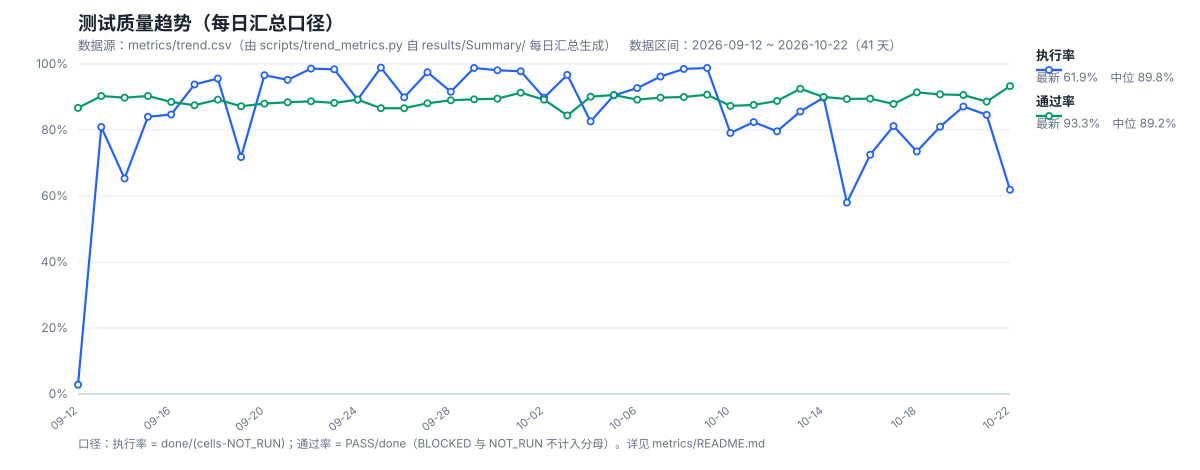

The table this chart was drawn from, first rows:
date, total, cells, done, pass, fail, spec, blocked, notrun, exec_rate, pass_rate
2026-09-12, 163, 3260, 90, 78, 5, 7, 5, 68, 2.8, 86.7
2026-09-13, 81, 972, 524, 473, 47, 4, 61, 324, 80.9, 90.3
2026-09-14, 81, 1215, 728, 654, 65, 9, 324, 100, 65.3, 89.8
2026-09-15, 78, 1092, 915, 826, 78, 11, 163, 3, 84.0, 90.3
2026-09-16, 78, 1014, 840, 743, 84, 13, 152, 22, 84.7, 88.5
2026-09-17, 78, 936, 857, 750, 97, 10, 57, 22, 93.8, 87.5
2026-09-18, 80, 960, 908, 810, 87, 11, 42, 10, 95.6, 89.2
2026-09-19, 100, 1000, 710, 619, 82, 9, 19, 11, 71.8, 87.2
2026-09-20, 100, 1400, 1334, 1174, 143, 17, 47, 19, 96.6, 88.0
2026-09-21, 100, 1200, 1132, 1001, 120, 11, 43, 11, 95.2, 88.4
2026-09-22, 100, 1200, 1162, 1031, 122, 9, 16, 22, 98.6, 88.7
2026-09-23, 100, 1500, 1460, 1287, 156, 17, 23, 17, 98.4, 88.2
2026-09-24, 102, 1326, 1172, 1045, 117, 10, 20, 12, 89.2, 89.2
2026-09-25, 102, 1020, 997, 863, 121, 13, 11, 12, 98.9, 86.6
2026-09-26, 102, 1122, 998, 864, 121, 13, 112, 12, 89.9, 86.6
2026-09-27, 102, 1122, 1082, 953, 116, 13, 28, 12, 97.5, 88.1
2026-09-28, 102, 1326, 1192, 1061, 118, 13, 108, 25, 91.6, 89.0
2026-09-29, 102, 1224, 1199, 1071, 115, 13, 14, 11, 98.8, 89.3
2026-09-30, 102, 1428, 1387, 1242, 128, 17, 12, 14, 98.1, 89.5
2026-10-01, 102, 918, 890, 813, 68, 9, 20, 8, 97.8, 91.3
2026-10-02, 102, 1224, 1088, 971, 101, 16, 25, 12, 89.8, 89.2
2026-10-03, 102, 1224, 1170, 988, 162, 20, 29, 14, 96.7, 84.4
2026-10-04, 102, 1224, 1001, 902, 86, 13, 27, 12, 82.6, 90.1
2026-10-05, 102, 1020, 914, 828, 75, 11, 8, 10, 90.5, 90.6
2026-10-06, 102, 1122, 1029, 918, 95, 16, 26, 12, 92.7, 89.2
2026-10-07, 102, 1224, 1162, 1043, 95, 24, 46, 16, 96.2, 89.8
2026-10-08, 102, 1224, 1190, 1071, 96, 23, 18, 16, 98.5, 90.0
2026-10-09, 102, 1428, 1396, 1266, 110, 20, 17, 15, 98.8, 90.7
2026-10-10, 102, 1428, 1118, 976, 119, 23, 16, 15, 79.1, 87.3
2026-10-11, 102, 1122, 914, 801, 93, 20, 44, 13, 82.4, 87.6
2026-10-12, 107, 1391, 1097, 974, 107, 16, 115, 12, 79.6, 88.8
2026-10-13, 107, 1498, 1273, 1178, 78, 17, 29, 10, 85.6, 92.5
2026-10-14, 107, 1391, 1238, 1114, 105, 19, 34, 12, 89.8, 90.0
2026-10-15, 107, 1391, 801, 716, 72, 13, 70, 9, 58.0, 89.4
2026-10-16, 107, 1284, 924, 827, 81, 16, 48, 10, 72.5, 89.5
2026-10-17, 107, 1177, 948, 833, 100, 15, 16, 10, 81.2, 87.9
2026-10-18, 107, 856, 626, 572, 46, 8, 12, 4, 73.5, 91.4
2026-10-19, 107, 1284, 1032, 937, 78, 17, 62, 10, 81.0, 90.8
2026-10-20, 107, 1177, 1017, 921, 81, 15, 123, 9, 87.1, 90.6
2026-10-21, 107, 1070, 898, 796, 87, 15, 23, 9, 84.6, 88.6
2026-10-22, 107, 535, 330, 308, 19, 3, 3, 2, 61.9, 93.3
